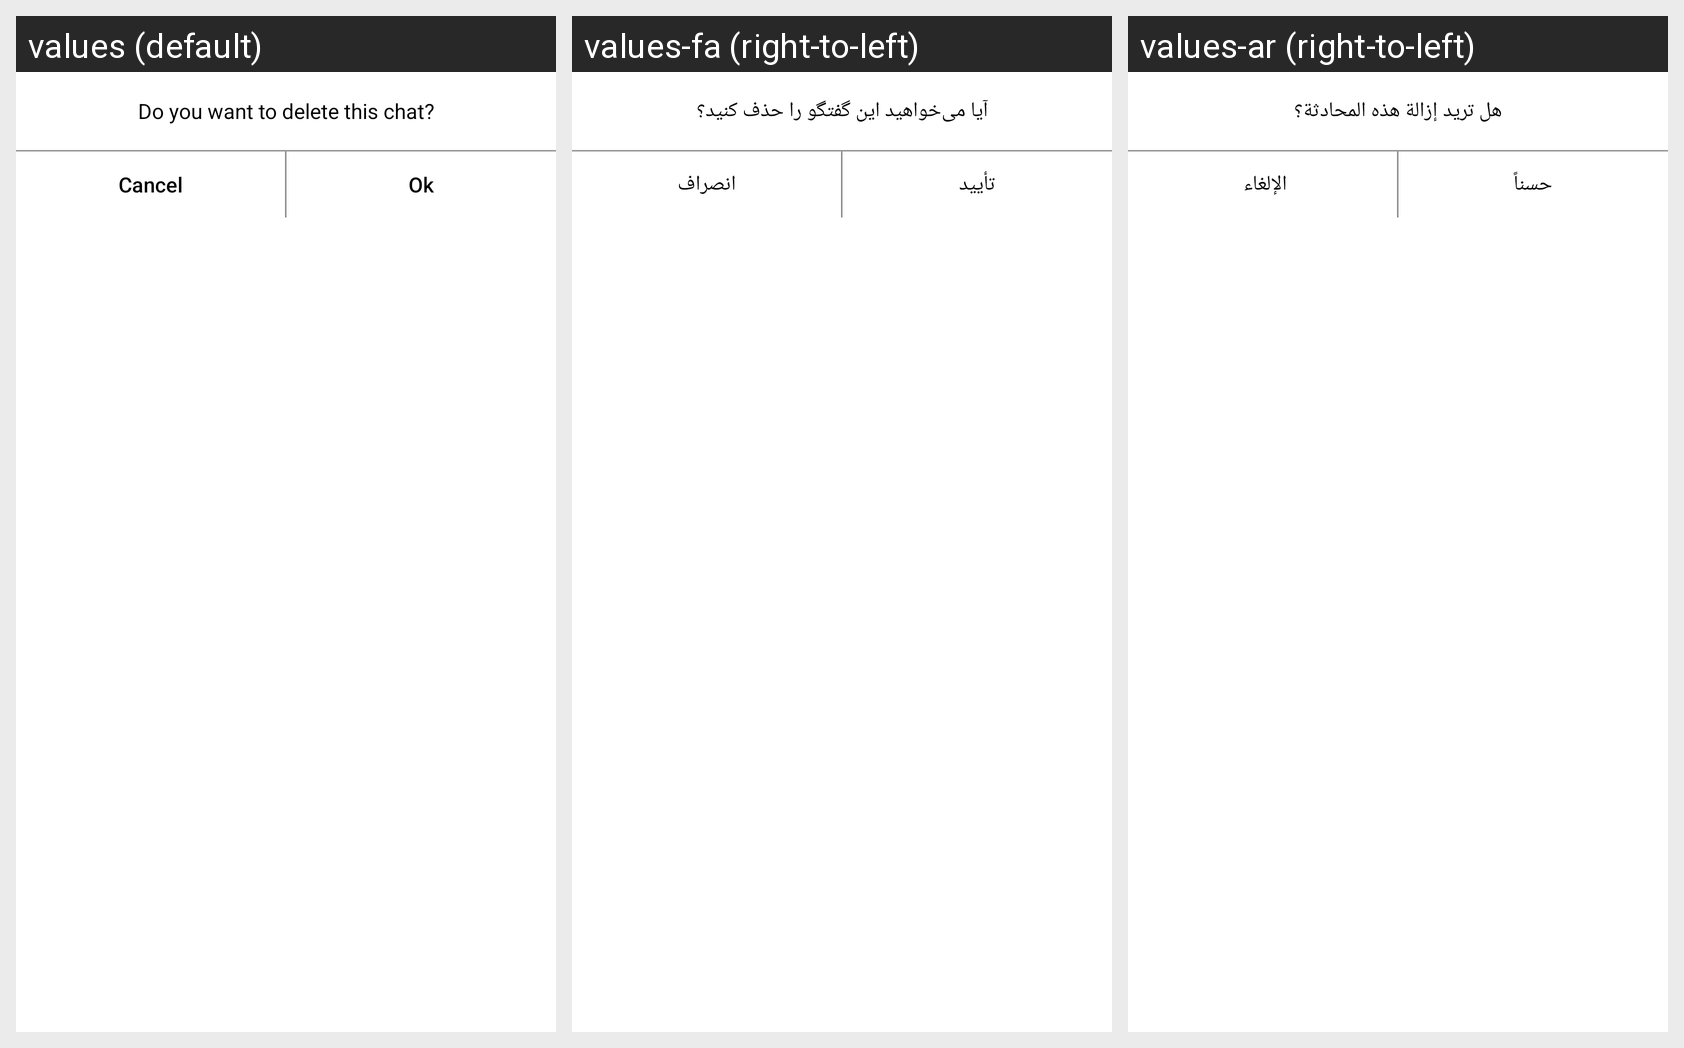

For this localized Android screen grid, give each drawn string resource with its value in every locale shown.
Android screen res/layout/dialog_notification.xml rendered under 3 locales, left to right: values (default), values-fa (right-to-left), values-ar (right-to-left). Device: Nexus 5 (rendered at 1080×1920; each locale shown at half size, 540×960, under a caption strip naming it); theme AppTheme.
Strings drawn on this screen, with the default value and each locale's value (text and hints the layout hard-codes, and strings that could not be matched under every locale, appear in the picture but are not listed):

do_you_want_to_delet_this_chat
  values: Do you want to delete this chat?
  values-fa: آیا می‌خواهید این گفتگو را حذف کنید؟
  values-ar: هل تريد إزالة هذه المحادثة؟

cancel
  values: Cancel
  values-fa: انصراف
  values-ar: الإلغاء 

ok
  values: Ok
  values-fa: تأیید
  values-ar: حسناً
